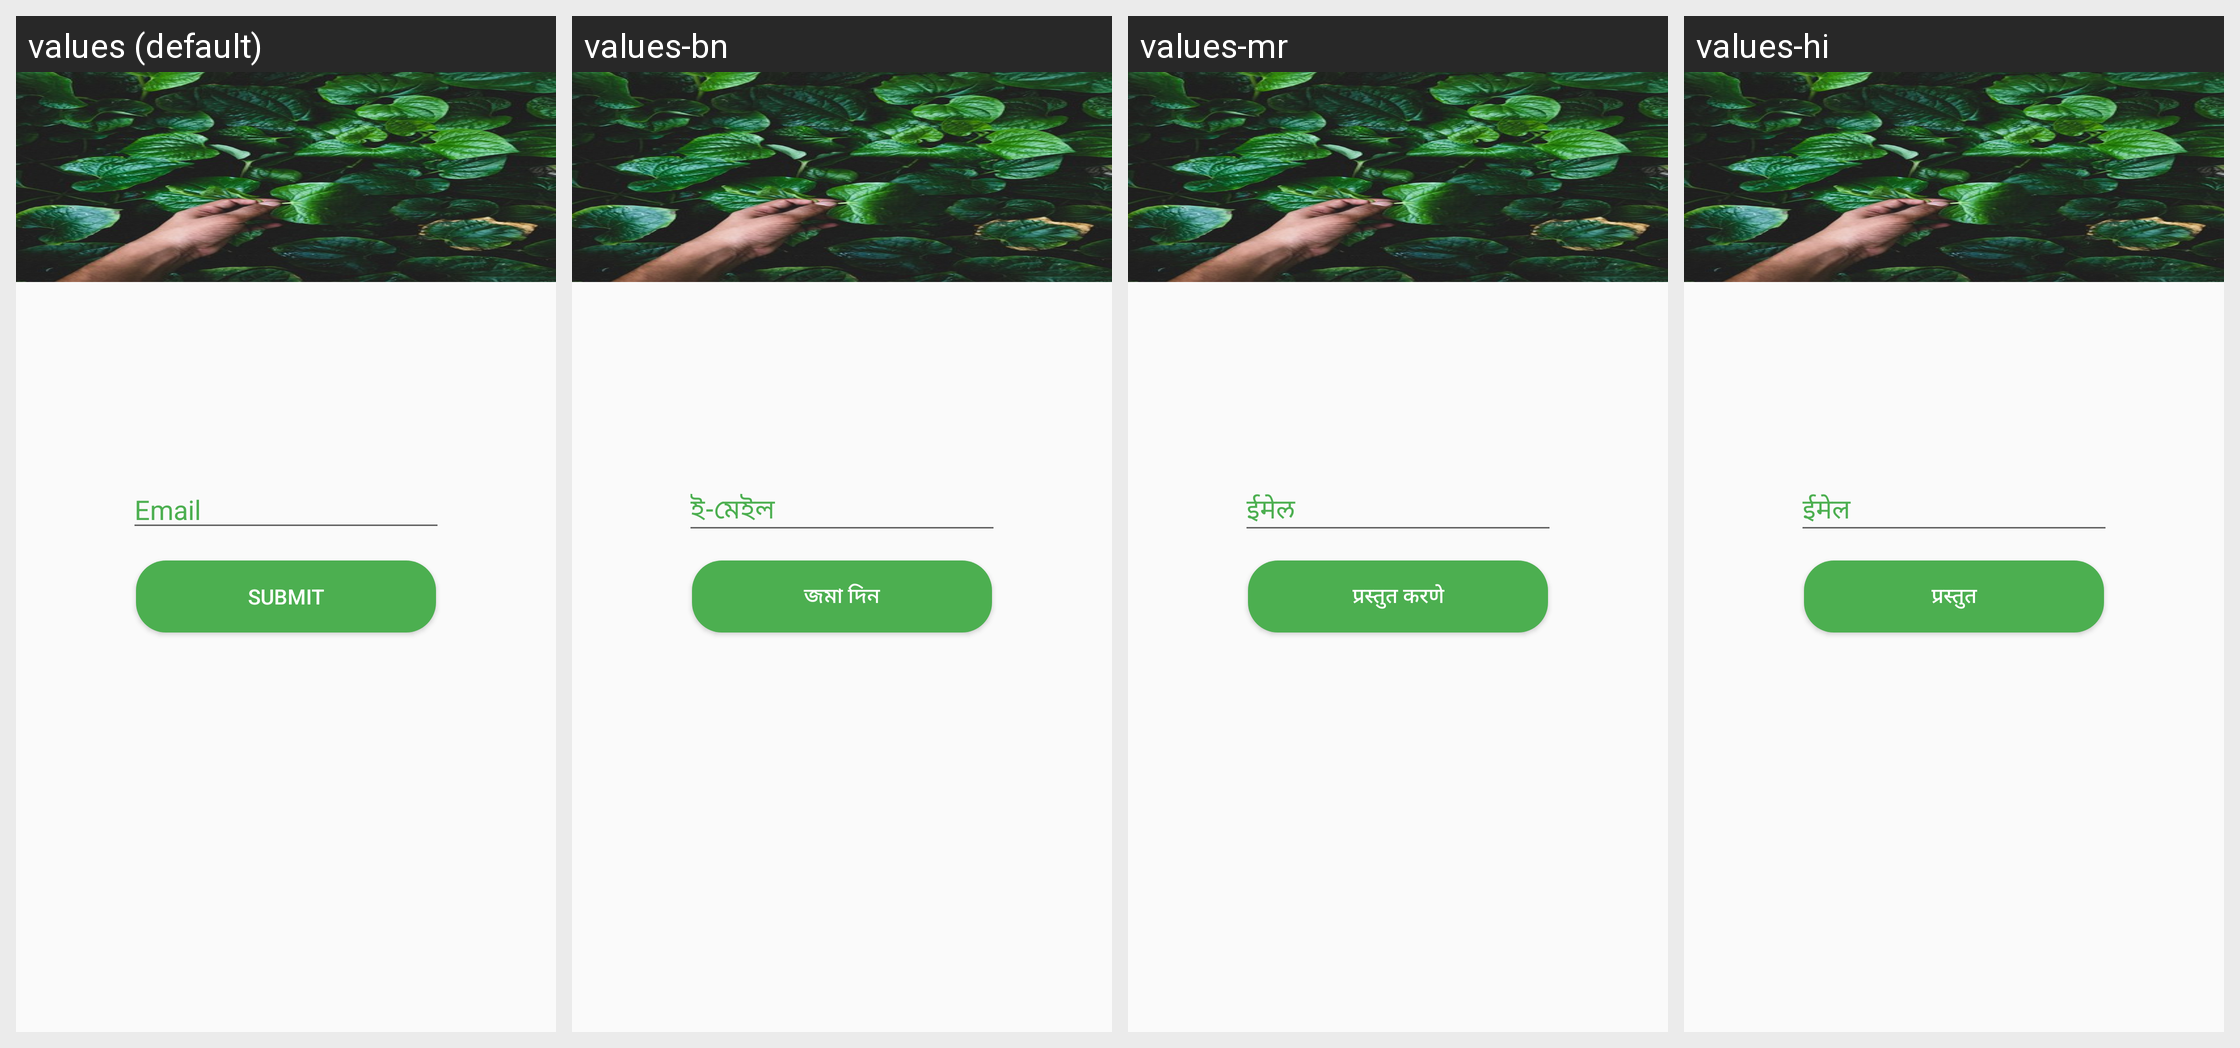

For this localized Android screen grid, give each drawn string resource with its value in every locale shown.
Android screen res/layout/activity_forgot_password.xml rendered under 4 locales, left to right: values (default), values-bn, values-mr, values-hi. Device: Nexus 5 (rendered at 1080×1920; each locale shown at half size, 540×960, under a caption strip naming it); theme AppTheme.NoActionBar.
Strings drawn on this screen, with the default value and each locale's value (text and hints the layout hard-codes appear in the picture but are not listed):

email
  values: Email
  values-bn: ই-মেইল
  values-mr: ईमेल
  values-hi: ईमेल

submit
  values: Submit
  values-bn: জমা দিন
  values-mr: प्रस्तुत करणे
  values-hi: प्रस्तुत
